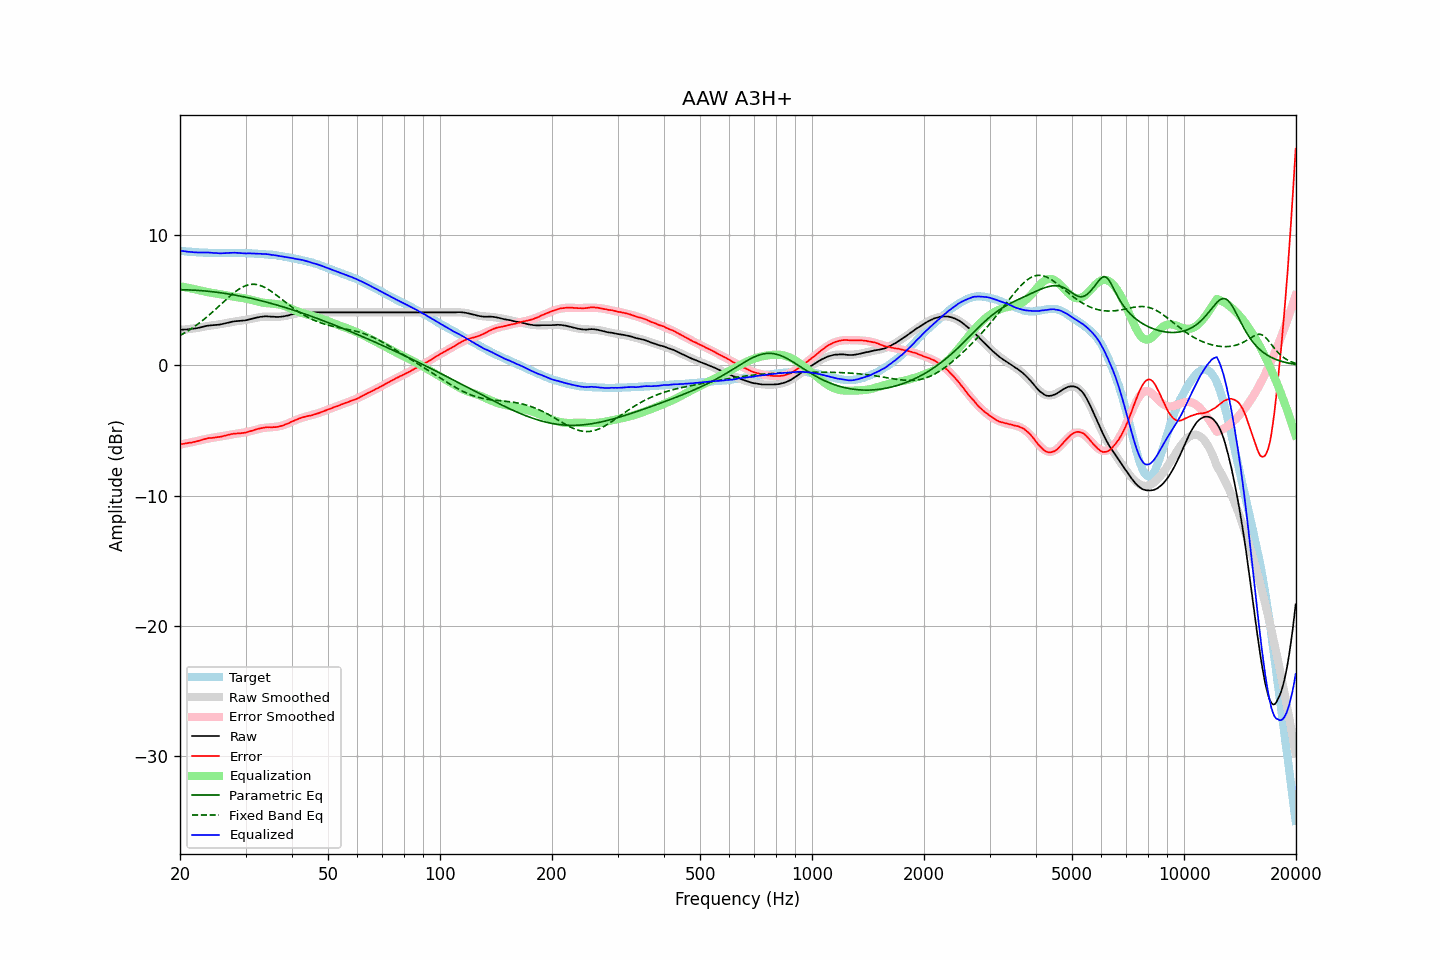

Values plotted in this chart, from the file beside it:
frequency, raw, error, smoothed, error_smoothed, equalization, parametric_eq, fixed_band_eq, equalized_raw, equalized_smoothed, target
20.00, 2.74, -6.06, 2.72, -6.08, 6.08, 5.81, 2.29, 8.82, 8.80, 8.80
20.20, 2.74, -6.05, 2.73, -6.06, 6.06, 5.81, 2.36, 8.79, 8.79, 8.79
20.40, 2.75, -6.03, 2.74, -6.03, 6.03, 5.81, 2.43, 8.78, 8.77, 8.77
20.61, 2.76, -6.01, 2.75, -6.01, 6.01, 5.80, 2.50, 8.76, 8.76, 8.76
20.81, 2.76, -5.99, 2.77, -5.98, 5.98, 5.80, 2.58, 8.74, 8.75, 8.74
21.02, 2.77, -5.96, 2.78, -5.96, 5.96, 5.80, 2.65, 8.72, 8.74, 8.73
21.23, 2.79, -5.93, 2.80, -5.93, 5.93, 5.79, 2.73, 8.72, 8.73, 8.72
21.44, 2.80, -5.93, 2.81, -5.91, 5.91, 5.79, 2.81, 8.70, 8.72, 8.73
21.66, 2.82, -5.89, 2.83, -5.88, 5.88, 5.78, 2.89, 8.70, 8.71, 8.71
21.87, 2.83, -5.88, 2.85, -5.85, 5.85, 5.77, 2.98, 8.68, 8.70, 8.71
22.09, 2.85, -5.84, 2.86, -5.83, 5.83, 5.77, 3.07, 8.68, 8.69, 8.69
22.31, 2.87, -5.82, 2.88, -5.80, 5.80, 5.76, 3.16, 8.67, 8.68, 8.69
22.54, 2.90, -5.78, 2.91, -5.77, 5.77, 5.75, 3.25, 8.67, 8.68, 8.68
22.76, 2.93, -5.75, 2.93, -5.74, 5.74, 5.74, 3.35, 8.67, 8.67, 8.67
22.99, 2.96, -5.71, 2.95, -5.71, 5.71, 5.73, 3.44, 8.67, 8.67, 8.66
23.22, 2.99, -5.66, 2.98, -5.68, 5.68, 5.72, 3.54, 8.67, 8.66, 8.65
23.45, 3.02, -5.64, 3.00, -5.66, 5.66, 5.71, 3.64, 8.67, 8.66, 8.66
23.69, 3.05, -5.60, 3.02, -5.63, 5.63, 5.70, 3.75, 8.68, 8.65, 8.65
23.92, 3.06, -5.58, 3.04, -5.61, 5.61, 5.68, 3.85, 8.67, 8.65, 8.64
24.16, 3.07, -5.58, 3.06, -5.59, 5.59, 5.67, 3.96, 8.65, 8.64, 8.65
24.40, 3.08, -5.57, 3.07, -5.57, 5.57, 5.66, 4.07, 8.64, 8.64, 8.64
24.65, 3.09, -5.56, 3.09, -5.55, 5.55, 5.64, 4.18, 8.63, 8.64, 8.64
24.89, 3.11, -5.53, 3.11, -5.53, 5.53, 5.63, 4.29, 8.63, 8.64, 8.64
25.14, 3.12, -5.51, 3.13, -5.51, 5.51, 5.61, 4.41, 8.62, 8.63, 8.63
25.39, 3.13, -5.50, 3.15, -5.49, 5.49, 5.60, 4.52, 8.61, 8.63, 8.63
25.65, 3.14, -5.49, 3.17, -5.46, 5.46, 5.58, 4.64, 8.60, 8.63, 8.63
25.91, 3.17, -5.46, 3.19, -5.44, 5.44, 5.56, 4.75, 8.61, 8.63, 8.62
26.16, 3.20, -5.43, 3.21, -5.42, 5.42, 5.55, 4.87, 8.62, 8.63, 8.63
26.43, 3.23, -5.40, 3.23, -5.39, 5.39, 5.53, 4.98, 8.62, 8.63, 8.63
26.69, 3.26, -5.37, 3.26, -5.37, 5.37, 5.51, 5.09, 8.63, 8.63, 8.63
26.96, 3.29, -5.34, 3.28, -5.35, 5.35, 5.49, 5.20, 8.63, 8.63, 8.63
27.23, 3.32, -5.31, 3.30, -5.32, 5.32, 5.47, 5.31, 8.64, 8.63, 8.62
27.50, 3.35, -5.27, 3.33, -5.30, 5.30, 5.45, 5.42, 8.65, 8.63, 8.62
27.77, 3.37, -5.26, 3.35, -5.28, 5.28, 5.43, 5.52, 8.65, 8.63, 8.63
28.05, 3.39, -5.24, 3.37, -5.26, 5.26, 5.40, 5.62, 8.65, 8.63, 8.63
28.33, 3.40, -5.24, 3.38, -5.25, 5.25, 5.38, 5.71, 8.64, 8.63, 8.63
28.62, 3.41, -5.22, 3.40, -5.23, 5.23, 5.36, 5.80, 8.64, 8.63, 8.63
28.90, 3.42, -5.22, 3.42, -5.21, 5.21, 5.34, 5.88, 8.63, 8.63, 8.64
29.19, 3.43, -5.21, 3.44, -5.19, 5.19, 5.31, 5.95, 8.62, 8.63, 8.63
29.48, 3.44, -5.19, 3.45, -5.17, 5.17, 5.29, 6.02, 8.61, 8.63, 8.63
29.78, 3.45, -5.18, 3.47, -5.15, 5.15, 5.26, 6.08, 8.60, 8.62, 8.63
30.08, 3.47, -5.16, 3.49, -5.13, 5.13, 5.24, 6.13, 8.60, 8.62, 8.62
30.38, 3.50, -5.11, 3.51, -5.10, 5.10, 5.21, 6.17, 8.60, 8.62, 8.61
30.68, 3.53, -5.08, 3.54, -5.07, 5.07, 5.18, 6.20, 8.60, 8.61, 8.61
30.99, 3.56, -5.05, 3.56, -5.04, 5.04, 5.15, 6.22, 8.60, 8.60, 8.60
31.30, 3.59, -5.01, 3.59, -5.01, 5.01, 5.13, 6.23, 8.60, 8.60, 8.60
31.61, 3.62, -4.98, 3.62, -4.97, 4.97, 5.10, 6.23, 8.59, 8.59, 8.59
31.93, 3.65, -4.92, 3.64, -4.94, 4.94, 5.07, 6.22, 8.58, 8.58, 8.57
32.24, 3.68, -4.90, 3.67, -4.90, 4.90, 5.04, 6.20, 8.58, 8.57, 8.58
32.57, 3.70, -4.86, 3.69, -4.87, 4.87, 5.01, 6.17, 8.57, 8.57, 8.56
32.89, 3.73, -4.83, 3.71, -4.85, 4.85, 4.98, 6.13, 8.57, 8.56, 8.56
33.22, 3.74, -4.81, 3.73, -4.82, 4.82, 4.95, 6.09, 8.56, 8.55, 8.55
33.55, 3.76, -4.79, 3.74, -4.80, 4.80, 4.92, 6.03, 8.56, 8.54, 8.55
33.89, 3.77, -4.76, 3.74, -4.79, 4.79, 4.88, 5.97, 8.56, 8.53, 8.53
34.23, 3.77, -4.75, 3.75, -4.78, 4.78, 4.85, 5.90, 8.54, 8.52, 8.51
34.57, 3.76, -4.75, 3.75, -4.77, 4.77, 4.82, 5.83, 8.52, 8.51, 8.51
34.92, 3.75, -4.74, 3.75, -4.76, 4.76, 4.78, 5.75, 8.50, 8.50, 8.49
35.27, 3.74, -4.77, 3.74, -4.75, 4.75, 4.75, 5.66, 8.49, 8.49, 8.51
35.62, 3.74, -4.74, 3.74, -4.74, 4.74, 4.71, 5.58, 8.48, 8.48, 8.48
35.97, 3.73, -4.74, 3.74, -4.73, 4.73, 4.68, 5.49, 8.45, 8.46, 8.47
... 635 more rows
